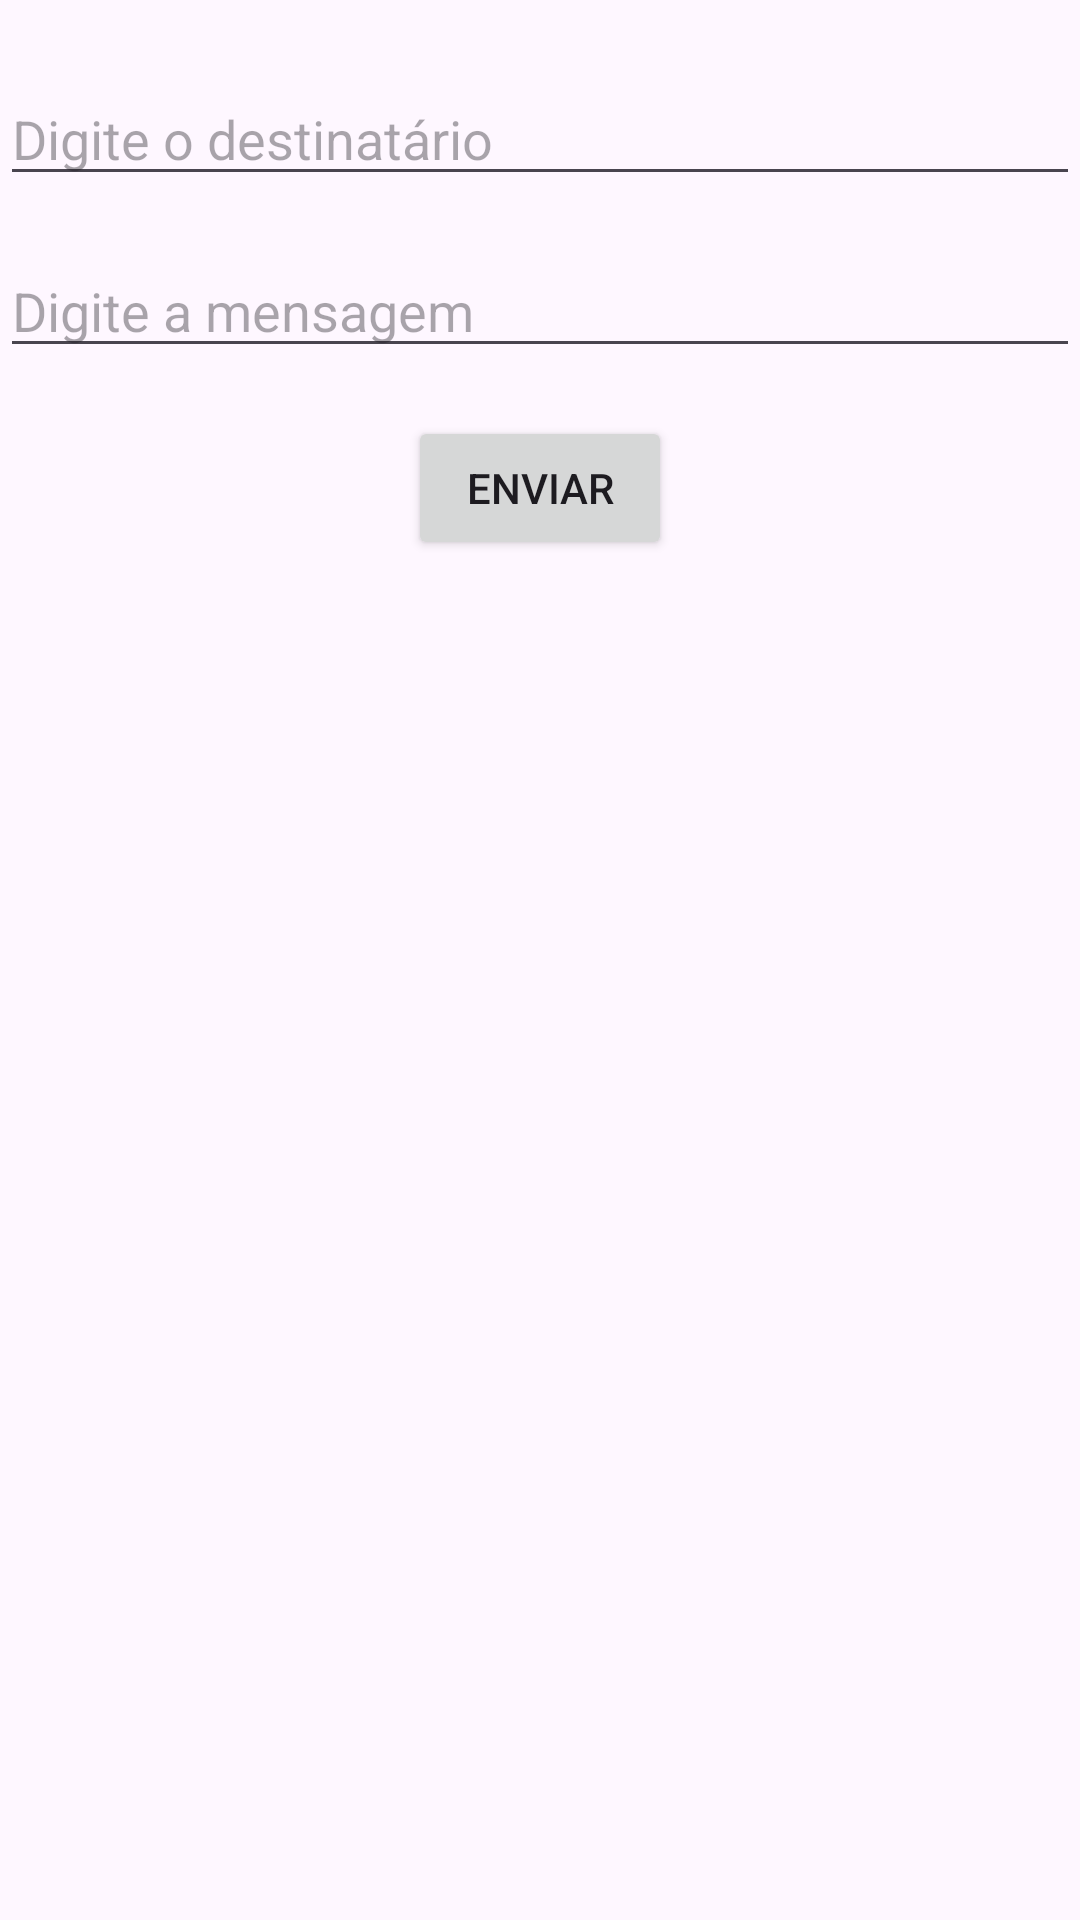

This screen was rendered from an Android layout file. Write that file and the resources it references.
<!-- AndroidManifest.xml: application theme Theme.PdmChat -->
<!-- res/layout/send_chat_activity.xml -->
<?xml version="1.0" encoding="utf-8"?>
<androidx.constraintlayout.widget.ConstraintLayout
    xmlns:android="http://schemas.android.com/apk/res/android"
    xmlns:app="http://schemas.android.com/apk/res-auto"
    xmlns:tools="http://schemas.android.com/tools"
    android:id="@+id/main"
    android:layout_width="match_parent"
    android:layout_height="match_parent"
    tools:context=".ui.SendChatActivity">

    <AutoCompleteTextView
        android:id="@+id/recipientEditText"
        android:layout_width="match_parent"
        android:layout_height="wrap_content"
        android:hint="Digite o destinatário"
        android:inputType="text"
        android:layout_marginTop="24dp"
        app:layout_constraintTop_toTopOf="parent"
        app:layout_constraintStart_toStartOf="parent"
        app:layout_constraintEnd_toEndOf="parent"/>

    <EditText
        android:id="@+id/chatEditText"
        android:layout_width="match_parent"
        android:layout_height="0dp"
        android:hint="Digite a mensagem"
        android:inputType="textMultiLine"
        android:maxLines="5"
        android:maxLength="150"
        android:layout_marginTop="16dp"
        app:layout_constraintTop_toBottomOf="@id/recipientEditText"
        app:layout_constraintStart_toStartOf="parent"
        app:layout_constraintEnd_toEndOf="parent"
        app:layout_constraintHeight_default="wrap"/>

    <Button
        android:id="@+id/sendButton"
        android:layout_width="wrap_content"
        android:layout_height="wrap_content"
        android:text="Enviar"
        android:layout_marginTop="16dp"
        app:layout_constraintTop_toBottomOf="@id/chatEditText"
        app:layout_constraintStart_toStartOf="parent"
        app:layout_constraintEnd_toEndOf="parent"/>

</androidx.constraintlayout.widget.ConstraintLayout>
<!-- resources referenced by this layout -->
<resources>
  <style name="Theme.PdmChat" parent="Base.Theme.PdmChat" />
  <style name="Base.Theme.PdmChat" parent="Theme.Material3.DayNight.NoActionBar">
          
          
      </style>
</resources>
